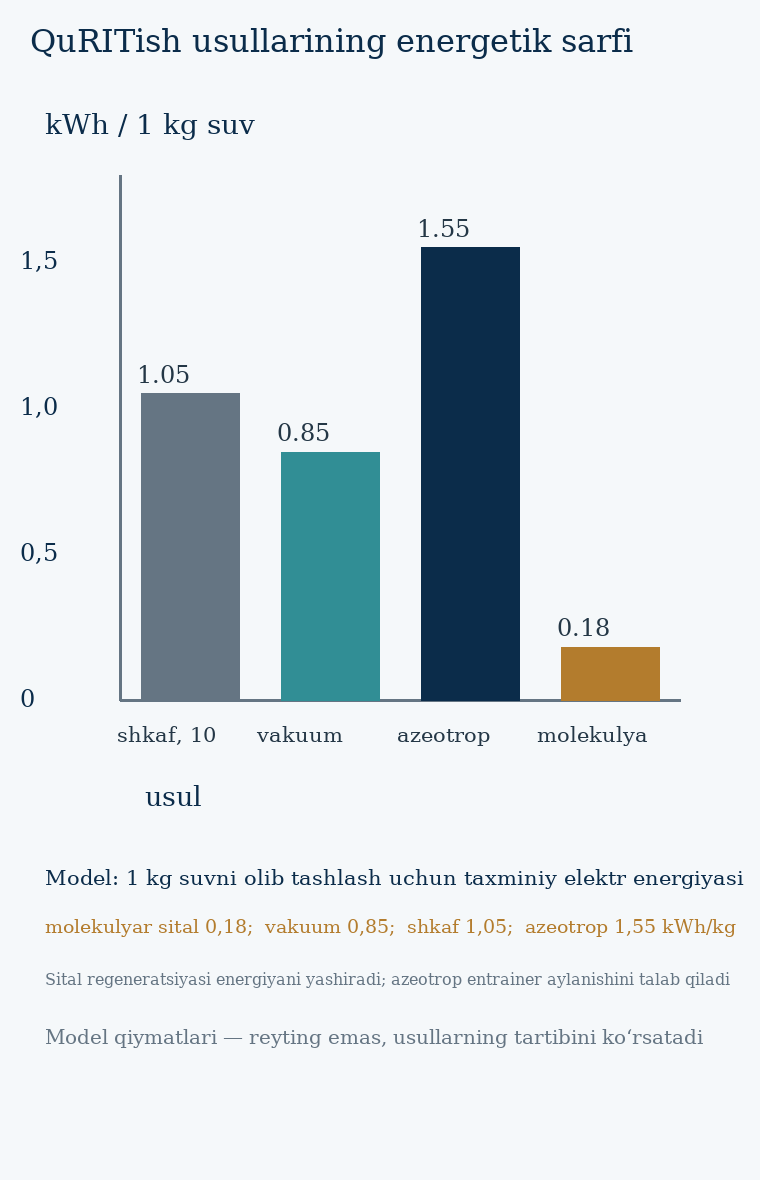

Values plotted in this chart, from the file beside it:
usul, kWh_per_kg, q_MJ_per_kg
shkaf, 105 °C, 1.050, 3.780
vakuum, 0.850, 3.060
azeotrop, 1.550, 5.580
molekulyar sital, 0.180, 0.648
